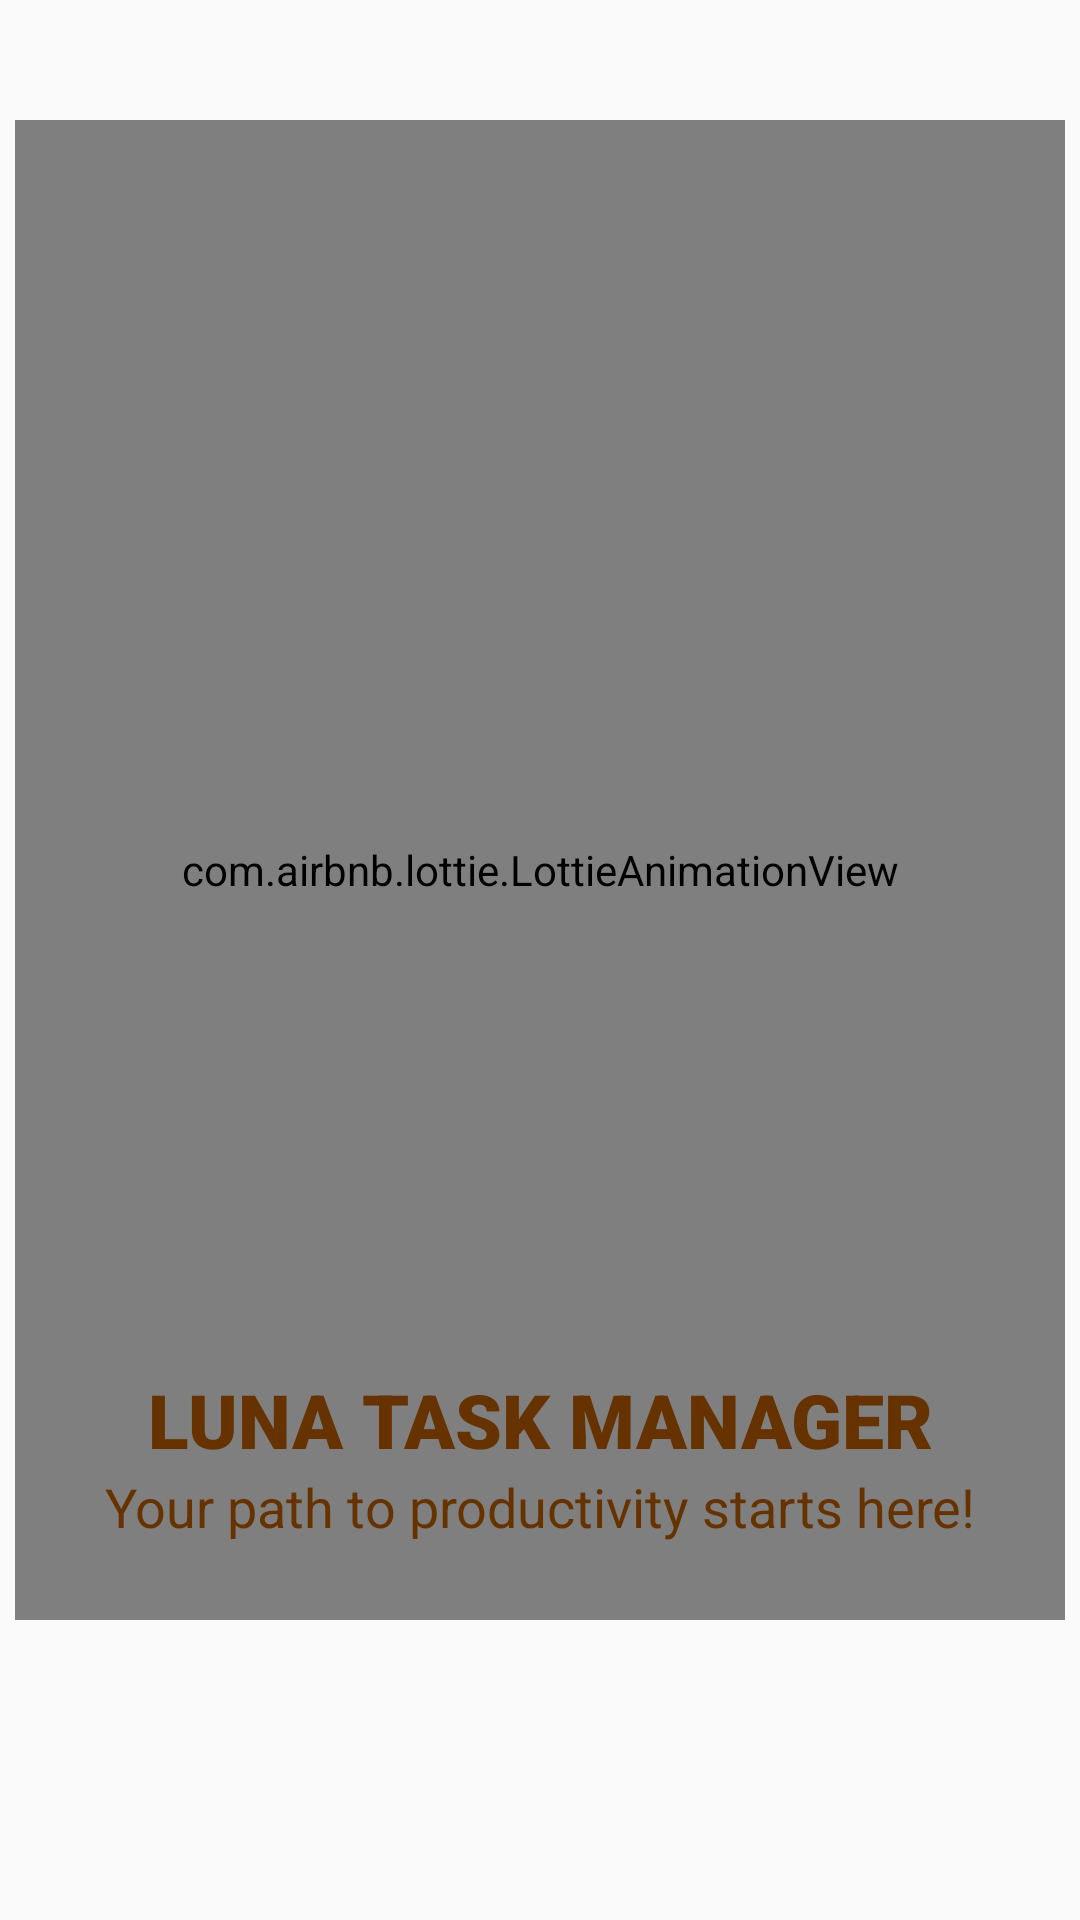

Here is an Android app screen rendered from its layout file. Give the layout XML and the strings, colors and styles it references.
<!-- AndroidManifest.xml: application theme Theme.Luna -->
<!-- res/layout/activity_splash_screen.xml -->
<?xml version="1.0" encoding="utf-8"?>
<androidx.constraintlayout.widget.ConstraintLayout xmlns:android="http://schemas.android.com/apk/res/android"
    xmlns:app="http://schemas.android.com/apk/res-auto"
    xmlns:tools="http://schemas.android.com/tools"
    android:layout_width="match_parent"
    android:layout_height="match_parent"
    tools:context=".SplashScreen">



    <com.airbnb.lottie.LottieAnimationView
        android:id="@+id/animation_view"
        android:layout_width="350dp"
        android:layout_height="500dp"
        android:layout_marginTop="40dp"
        app:layout_constraintBaseline_toTopOf="parent"
        app:layout_constraintLeft_toLeftOf="parent"
        app:layout_constraintRight_toRightOf="parent"
        app:layout_constraintTop_toTopOf="parent"
        app:lottie_autoPlay="true"
        app:lottie_loop="true"
        app:lottie_rawRes="@raw/animation_loading" />



    <TextView
        android:id="@+id/textView61"
        android:layout_width="wrap_content"
        android:layout_height="wrap_content"
        android:layout_marginBottom="150dp"
        android:fontFamily="sans-serif-black"
        android:text="LUNA TASK MANAGER"
        android:textColor="#663300"
        android:textSize="25sp"
        android:textStyle="bold"
        app:layout_constraintLeft_toLeftOf="parent"
        app:layout_constraintRight_toRightOf="parent"
        app:layout_constraintBottom_toBottomOf="parent"
        app:layout_constraintEnd_toEndOf="parent"
        app:layout_constraintStart_toStartOf="parent" />

    <TextView
        android:id="@+id/textView63"
        android:layout_width="330dp"
        android:layout_height="wrap_content"
        android:text="Your path to productivity starts here!"
        android:textAlignment="center"
        android:textColor="#663300"
        android:textSize="18sp"
        app:layout_constraintEnd_toEndOf="parent"
        app:layout_constraintLeft_toLeftOf="parent"
        app:layout_constraintRight_toRightOf="parent"
        app:layout_constraintStart_toStartOf="parent"
        app:layout_constraintTop_toBottomOf="@+id/textView61" />


</androidx.constraintlayout.widget.ConstraintLayout>
<!-- resources referenced by this layout -->
<resources>
  <style name="Theme.Luna" parent="Theme.AppCompat.DayNight.NoActionBar">
          
          <item name="colorPrimary">#663300</item>
          <item name="colorPrimaryVariant">#663300</item>
          <item name="colorOnPrimary">#663300</item>
          
          <item name="colorSecondary">@color/teal_200</item>
          <item name="colorSecondaryVariant">@color/teal_700</item>
          <item name="colorOnSecondary">#663300</item>
          
          <item name="android:statusBarColor">?attr/colorPrimaryVariant</item>
          
      </style>
  <!-- not gathered from this repository: default colours our renderer supplied (Android Studio template values) -->
  <color name="teal_200">#FF03DAC5</color>
  <color name="teal_700">#FF018786</color>
</resources>
